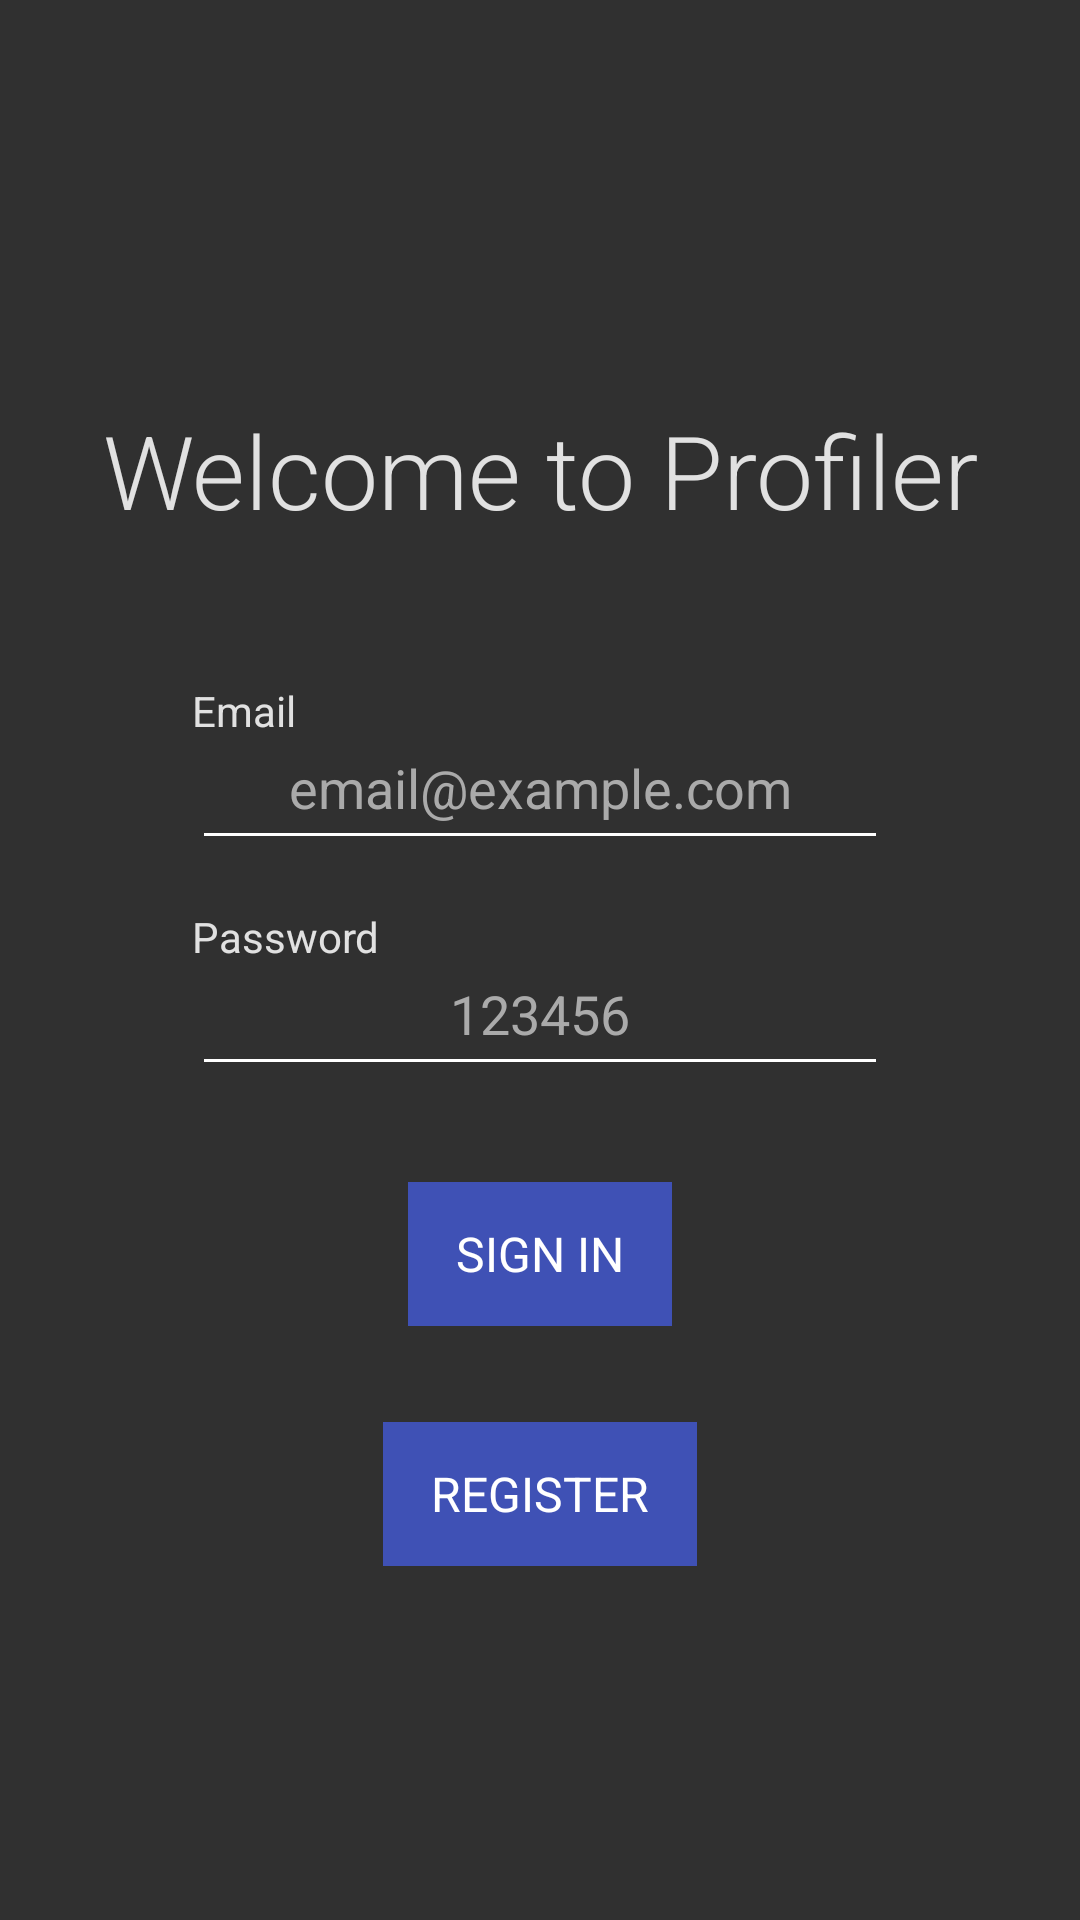

This screen was rendered from an Android layout file. Write that file and the resources it references.
<!-- AndroidManifest.xml: application theme AppTheme -->
<!-- res/layout/fragment_login.xml -->
<FrameLayout
    xmlns:android="http://schemas.android.com/apk/res/android"
    android:id="@+id/root_login_fragment"
    android:layout_width="match_parent"
    android:layout_height="match_parent"
    >
<RelativeLayout
    android:id="@+id/cont_login_fragment_content"
    android:layout_width="match_parent"
    android:layout_height="match_parent"
    android:gravity="center">

    <TextView
        android:id="@+id/lbl_login_header"
        style="@style/Label.CredentialHeader"
        android:layout_width="match_parent"
        android:layout_height="wrap_content"
        android:layout_marginTop="16dp"
        android:gravity="center"
        android:text="@string/header_welcome" />

    <TextView
        android:id="@+id/lbl_login_email_sub"
        style="@style/Label.Sub"
        android:layout_width="match_parent"
        android:layout_height="wrap_content"
        android:layout_below="@+id/lbl_login_header"
        android:text="@string/prompt_email" />

    <EditText
        android:id="@+id/edt_login_email"
        style="@style/InputField.Credential.Email"
        android:layout_width="match_parent"
        android:layout_height="wrap_content"
        android:layout_below="@+id/lbl_login_email_sub"
        android:hint="@string/hint_email"

        />

    <TextView
        android:id="@+id/lbl_login_password_sub"
        style="@style/Label.Sub"
        android:layout_width="match_parent"
        android:layout_height="wrap_content"
        android:layout_below="@+id/edt_login_email"
        android:text="@string/prompt_password"

        />

    <EditText
        android:id="@+id/edt_login_password"
        style="@style/InputField.Credential.Password"
        android:layout_width="match_parent"
        android:layout_height="wrap_content"
        android:layout_below="@+id/lbl_login_password_sub"
        android:hint="@string/hint_password" />

    <Button
        android:id="@+id/btn_login"
        style="@style/Button.Flat.Primary"
        android:layout_width="wrap_content"
        android:layout_height="48dp"
        android:layout_below="@+id/edt_login_password"
        android:layout_centerHorizontal="true"
        android:text="@string/action_sign_in" />

    <Button
        android:id="@+id/btn_create_account"
        style="@style/Button.Flat.Primary"
        android:layout_width="wrap_content"
        android:layout_height="48dp"
        android:layout_below="@+id/btn_login"
        android:layout_centerHorizontal="true"
        android:text="@string/action_register" />



</RelativeLayout>

    <ProgressBar
        android:id="@+id/pro_login_loading"
        android:layout_width="wrap_content"
        android:layout_height="wrap_content"
        android:indeterminateTint="@color/colorAccent"
        android:visibility="invisible"
        android:layout_gravity="center"
        />

</FrameLayout>
<!-- resources referenced by this layout -->
<resources>
  <color name="colorAccent">#FF4081</color>
  <string name="action_register">Register</string>
  <string name="action_sign_in">Sign In</string>
  <string name="header_welcome">Welcome to Profiler</string>
  <string name="hint_email">email@example.com</string>
  <string name="hint_password">123456</string>
  <string name="prompt_email">Email</string>
  <string name="prompt_password">Password</string>
  <style name="Button.Flat.Primary">
          <item name="android:background">@drawable/button_flat</item>
          <item name="android:textColor">@color/colorWhite</item>
          <item name="android:layout_marginTop">32dp</item>
          <item name="android:minWidth">88dp</item>
          <item name="android:textSize">16sp</item>
          <item name="android:paddingLeft">16sp</item>
          <item name="android:paddingRight">16sp</item>
      </style>
  <style name="InputField.Credential.Email">
          <item name="android:inputType">textEmailAddress</item>
      </style>
  <style name="InputField.Credential.Password">
          <item name="android:inputType">textPassword</item>
      </style>
  <style name="Label.CredentialHeader">
          <item name="android:layout_marginBottom">32dp</item>
          <item name="android:textSize">34sp</item>
      </style>
  <style name="Label.Sub">
          <item name="android:textSize">14sp</item>
          <item name="android:fontFamily">sans-serif</item>
          <item name="android:layout_marginTop">16dp</item>
          <item name="android:layout_marginLeft">@dimen/horizontal_widget_margin</item>
          <item name="android:layout_marginRight">@dimen/horizontal_widget_margin</item>
      </style>
  <style name="AppTheme" parent="AppTheme.Base">
  
          <item name="colorPrimary">@color/colorPrimary</item>
          <item name="colorPrimaryDark">@color/colorPrimaryDark</item>
          <item name="colorAccent">@color/colorAccent</item>
          <item name="colorControlNormal">@color/colorWhite</item>
          <item name="colorControlActivated">@color/colorAccent</item>
          <item name="android:textColorPrimary">@color/colorWhite</item>
          <item name="android:textColorHint">@android:color/darker_gray</item>
          <item name="android:fontFamily">sans-serif</item>
      </style>
  <!-- drawable button_flat (drawable-v21) -->
  <?xml version="1.0" encoding="utf-8"?>
  <ripple xmlns:android="http://schemas.android.com/apk/res/android"
      android:color="@color/colorAccent"
      >
      <item>
          <color android:color="@color/colorPrimary"/>
      </item>
  </ripple>
  <color name="colorWhite">#FFFFFF</color>
  <dimen name="horizontal_widget_margin">64dp</dimen>
  <style name="AppTheme.Base" parent="Theme.AppCompat.NoActionBar" />
  <color name="colorPrimary">#3F51B5</color>
  <color name="colorPrimaryDark">#303F9F</color>
</resources>
